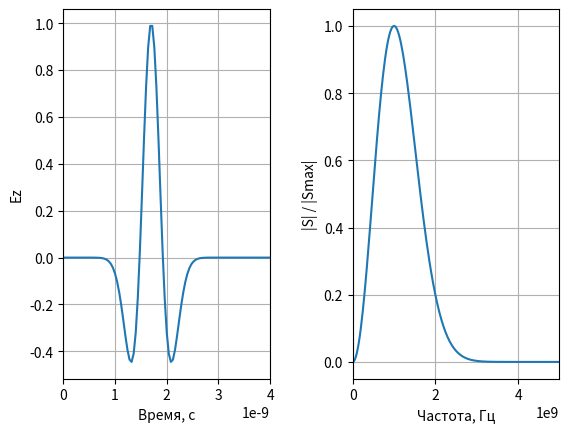

Reproduce this figure in Python.
# -*- coding: utf-8 -*-
'''
Расчет спектра вейвлета Рикера
'''

import numpy as np
from numpy.fft import fft, fftshift
import matplotlib.pyplot as plt


# Размер массива
size = 1024

# шаг по времени
dt = 0.4e-10

# Параметры вейвлета Рикера
fp = 1e9
Md = 1.7
dr = Md / fp

# Шаг по частоте
df = 1.0 / (size * dt)

# Вейвлет Рикера
time = np.arange(0, size * dt, dt)
impulse = ((1 - 2 * (np.pi * fp * (time - dr)) ** 2) *
           np.exp(-(np.pi * fp * (time - dr)) ** 2))

# Расчет спектра
spectrum = np.abs(fft(impulse))
spectrum = fftshift(spectrum)

# Расчет частоты
freq = np.arange(-size / 2 * df, size / 2 * df, df)

# Отображение импульса
plt.subplot(1, 2, 1)
plt.plot(time, impulse)
plt.xlim(0, 0.4e-8)
plt.grid()
plt.xlabel('Время, с')
plt.ylabel('Ez')

# Отображение спектра
plt.subplot(1, 2, 2)
plt.plot(freq, spectrum / np.max(spectrum))
plt.grid()
plt.xlabel('Частота, Гц')
plt.ylabel('|S| / |Smax|')
plt.xlim(0, 5e9)

plt.subplots_adjust(wspace=0.4)
plt.show()
